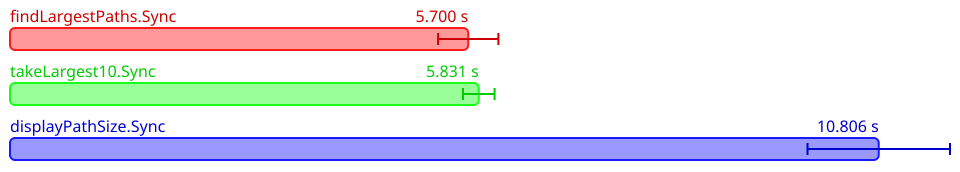

Values plotted in this chart, from the file beside it:
Name, Mean (ps), 2*Stdev (ps), Allocated, Copied, Peak Memory
All.findLargestPaths.Sync, 5700082520000, 375075538148, 3717316727, 487448794, 618659840
All.takeLargest10.Sync, 5831323200000, 196307091026, 3650805574, 441904345, 624951296
All.displayPathSize.Sync, 10806339360000, 886192736508, 9342383394, 1399888233, 692060160
